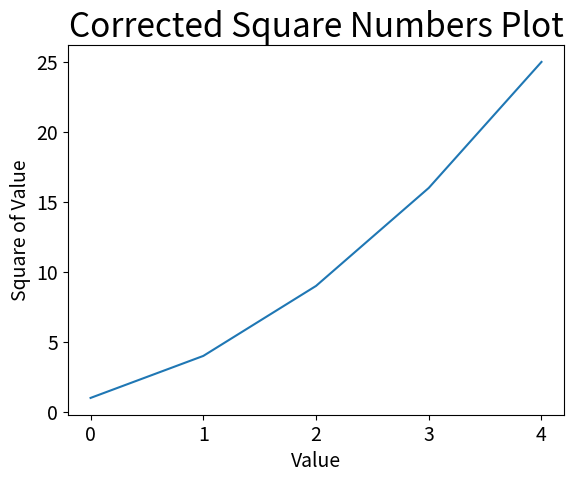

Write Python code to recreate this figure.
# 2. Import Matplotlib and Create a Simple Line Plot
import matplotlib.pyplot as plt

# Define square numbers as data
# Define input values and corresponding square numbers
input_values = [1, 2, 3, 4, 5]
squares = [1, 4, 9, 16, 25]

# Create a figure and axis
fig, ax = plt.subplots()
ax.plot(squares)

# Set chart title and label axes
ax.set_title("Corrected Square Numbers Plot", fontsize=24)
ax.set_xlabel("Value", fontsize=14)
ax.set_ylabel("Square of Value", fontsize=14)

# Set size of tick labels
ax.tick_params(labelsize=14)

# Display the plot
plt.show()